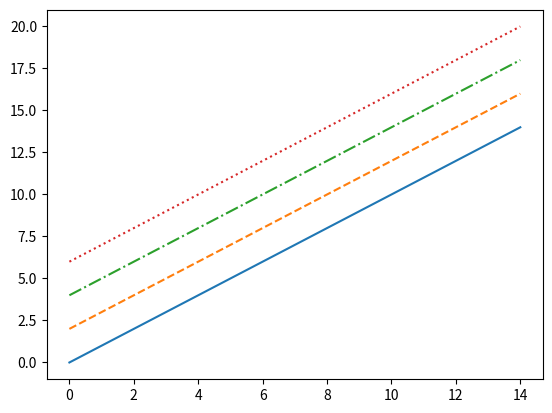

The script that saved this image:
from matplotlib import pyplot as plt

import numpy as np

x = np.arange(15)
plt.subplot()
plt.plot(x, x, linestyle = "-")
#solid
plt.plot(x, x+2, linestyle = "--")
# dashed
plt.plot(x, x+4, linestyle = "-.")
# dashdot
plt.plot(x, x+6, linestyle = ":")
# dotted
plt.show()
